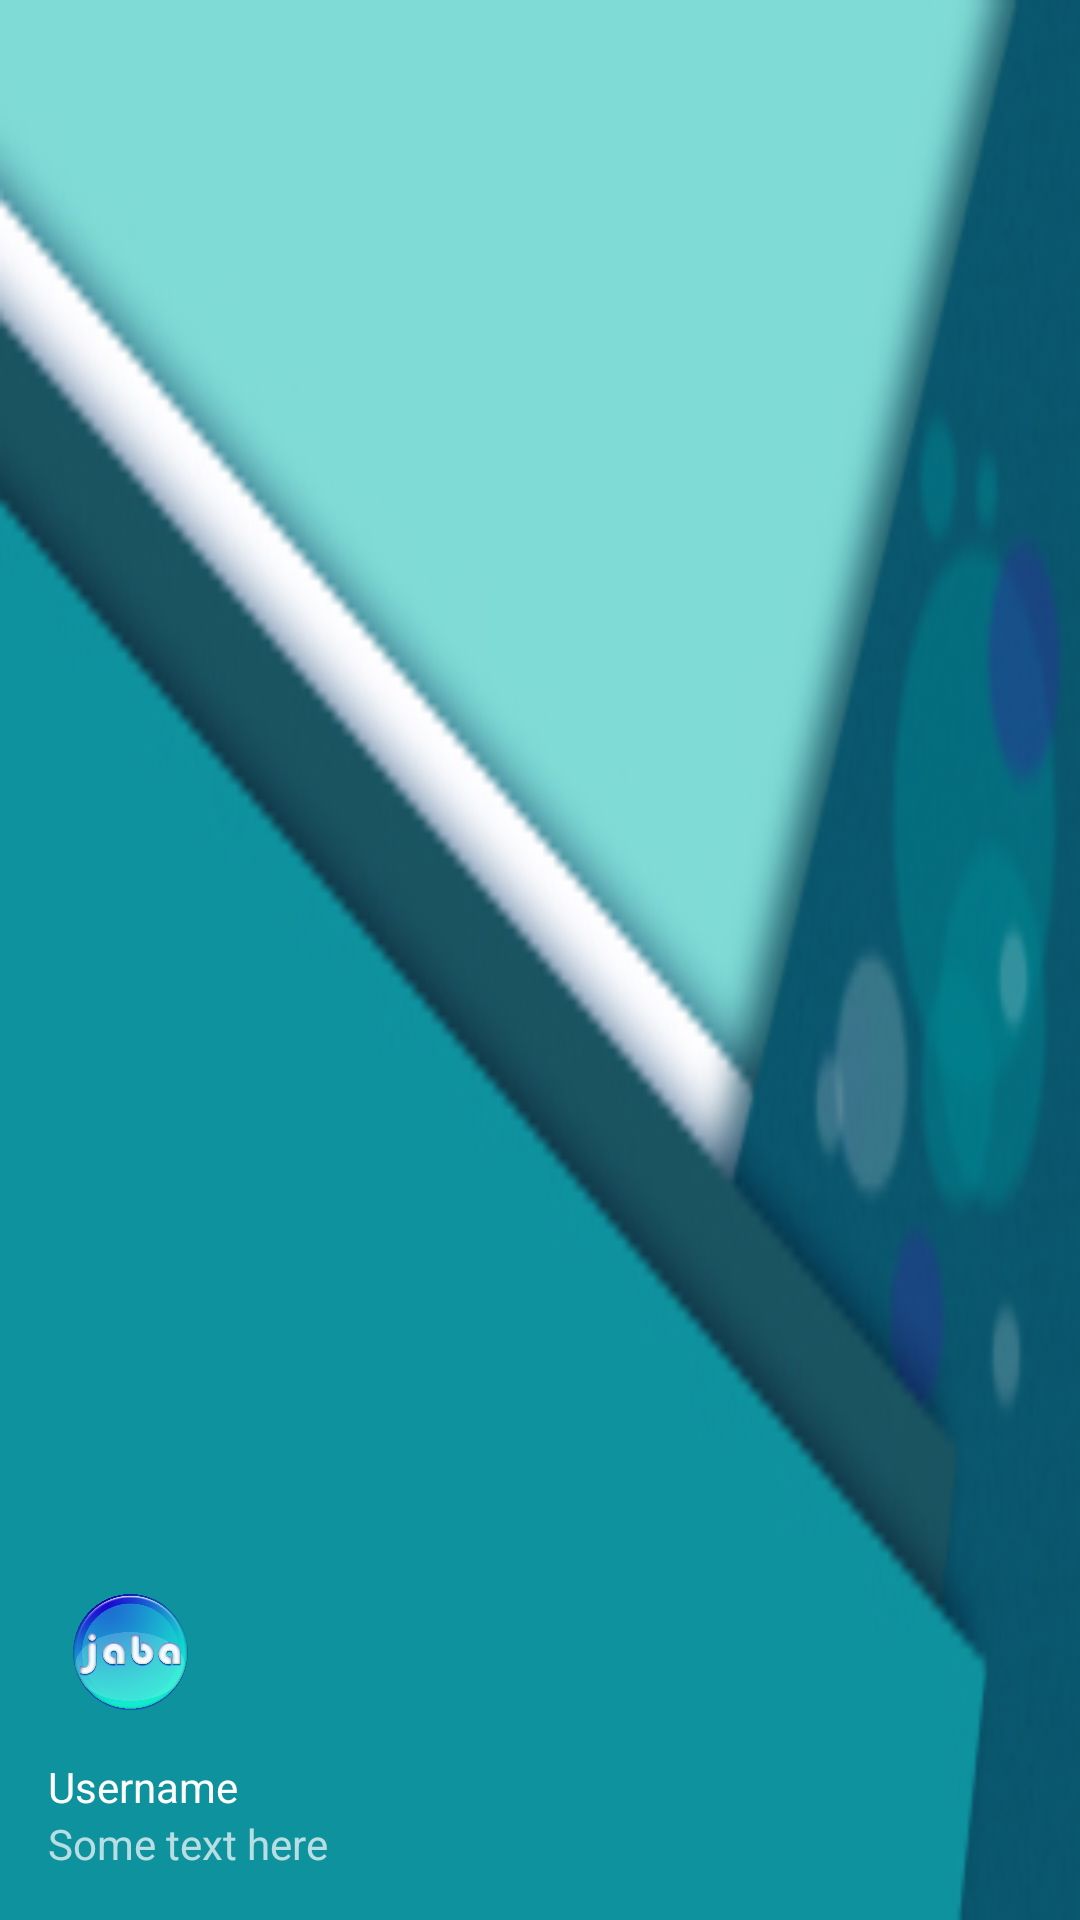

This screen was rendered from an Android layout file. Write that file and the resources it references.
<!-- AndroidManifest.xml: application theme AppTheme -->
<!-- res/layout/generic_nav_header.xml -->
<?xml version="1.0" encoding="utf-8"?>
<LinearLayout xmlns:android="http://schemas.android.com/apk/res/android"
    android:layout_width="match_parent"
    android:layout_height="@dimen/nav_header_height"
    android:background="@drawable/sidebarbg"
    android:gravity="bottom"
    android:orientation="vertical"
    android:paddingBottom="@dimen/activity_vertical_margin"
    android:paddingLeft="@dimen/activity_horizontal_margin"
    android:paddingRight="@dimen/activity_horizontal_margin"
    android:paddingTop="@dimen/activity_vertical_margin"
    android:theme="@style/ThemeOverlay.AppCompat.Dark">

    <ImageView
        android:id="@+id/imageView"
        android:layout_width="55dp"
        android:layout_height="55dp"
        android:paddingTop="16dp"
        android:src="@drawable/logo" />
    

    <TextView
        android:id="@+id/textViewUsername"
        android:layout_width="match_parent"
        android:layout_height="wrap_content"
        android:paddingTop="@dimen/nav_header_vertical_spacing"
        android:text="Username"
        android:textAppearance="@style/TextAppearance.AppCompat.Body1" />

    <TextView
        android:id="@+id/textViewAddress"
        android:layout_width="wrap_content"
        android:layout_height="wrap_content"
        android:text="Some text here" />

</LinearLayout>
<!-- resources referenced by this layout -->
<resources>
  <dimen name="activity_horizontal_margin">16dp</dimen>
  <dimen name="activity_vertical_margin">16dp</dimen>
  <dimen name="nav_header_height">160dp</dimen>
  <dimen name="nav_header_vertical_spacing">16dp</dimen>
  <!-- drawable logo: png bitmap (drawable, 171777 bytes) -->
  <!-- drawable sidebarbg: jpg bitmap (drawable, 31295 bytes) -->
  <style name="AppTheme" parent="Theme.AppCompat.Light.DarkActionBar">
          
          <item name="colorPrimary">@color/colorPrimary</item>
          <item name="colorPrimaryDark">@color/colorPrimaryDark</item>
          <item name="colorAccent">@color/colorAccent</item>
      </style>
  <color name="colorPrimary">#02a1b6</color>
  <color name="colorPrimaryDark">#0f8eab</color>
  <color name="colorAccent">#259ec6</color>
</resources>
